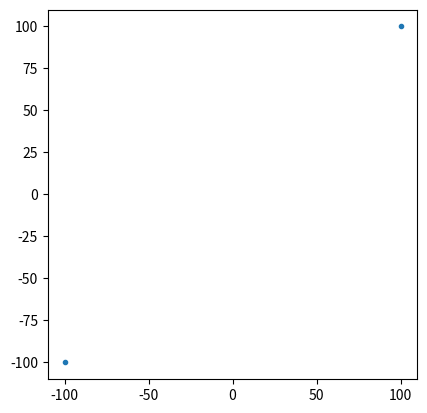

This figure's Python source: (Note: this script raises an exception after producing the figure.)
import matplotlib.pyplot as plt
from math import sin, radians, cos, degrees
from random import random
import json

import matplotlib.animation as animation
import numpy as np

fig, ax = plt.subplots()
plt.gca().set_aspect('equal')

SCALE_SCENE = 10
DISC_RADIUS = 100
CAM_OFFSET = 50 # Pretty sure this can only be done vertically.
REPORT_NAME = "report.json"
FPS = 60
DRAW_DEBUG_CIRCLES = 1
DEBUG_DEROTATE = 0
SHOW_BOTTOM = 0

def cart2pol(p):
    (x,y,z) = p
    rho = np.sqrt(x**2 + y**2)
    phi = np.arctan2(y, x)
    return(rho, phi, z)

def rotate(point, theta):
    [x1, y1] = point
    x2 = x1*cos(theta) - y1*sin(theta)
    y2 = y1*cos(theta) + x1*sin(theta)
    return [x2,y2]
 
def scale_point(somepoint):
    [x,y,z] = somepoint["pos"]
    somepoint["pos"] = [x*SCALE_SCENE,y*SCALE_SCENE,z*SCALE_SCENE]

def collect_visible(point):
    og = point["visibleangles"]
    new = []
    started = False
    d = {}
    for i in range(361):

        if ((i+1)%360 in og) and not started:
            started = True
            d = {
                "start": i+1
            }
            new.append(d)
        if ((i+1)%360 not in og) and started:
            started = False
            d["stop"] = i-1
        if ((i+1)%360 not in og) and not started:
            #nothing interesting here
            pass
        if ((i+1)%360 in og) and not started:
            #nothing interesting here
            pass
        if i == 360 and "stop" not in d:
                d["stop"] = 360
    point["visiblechunks"] = new

def polar2holo(polar):
    """return hologram coordinates in r, cx, cy"""
    (r, theta, z) = polar
    return (z+CAM_OFFSET, r*cos(theta), r*sin(theta)) # z*2 because 30 degree camera angle

def circle_from(point, occlusions):
    def circle_maker(time, bottom=False):
        deg = round(degrees(time))
        if (-(deg+180))%360 in occlusions:
            return [0,0]
        (holor, holocx, holocy) = polar2holo(point)
        offset = 3.14159 if bottom else 0
        newx = holor*sin(time+offset) + holocx 
        newy = holor*cos(time+offset) + holocy 

        # rotate by -time
        if DEBUG_DEROTATE: [newx,newy] = rotate([newx, newy],time)

        return [newx,newy]
    return circle_maker

def update(framenum):

    theta_deg = framenum * 360/FPS
    rad = radians(theta_deg)
    dat = []

    for maker in makers:
        dat.append(maker(rad))
        if SHOW_BOTTOM: dat.append(maker(rad, True))


    # print(theta_deg)
    scat.set_offsets(dat)
    return scat

def plot_circle_at(p, rad, centre):
    x,y = [centre[0]+rad*sin(radians(t)) for t in range(360)], [centre[1]+rad*cos(radians(t)) for t in range(360)]
    p.plot(x,y)
    return

scat = ax.scatter([-DISC_RADIUS,DISC_RADIUS],[-DISC_RADIUS,DISC_RADIUS],marker='.') # this just forces the graph scale to contain all our data
makers = []

report = json.load(open(f"../{REPORT_NAME}"))


for p in report:
    scale_point(p)
    collect_visible(p)

for point in report:
    polar = cart2pol(point['pos'])
    pr,px,py = polar2holo(polar)
    makers.append(circle_from(polar, point['occlusions']))
    if DRAW_DEBUG_CIRCLES: plot_circle_at(ax, pr,(px,py))


plot_circle_at(ax, DISC_RADIUS, [0,0])

ani = animation.FuncAnimation(fig=fig, func=update, frames=FPS+1, interval=100/FPS)
# plt.show()

PAD = 10

# Make an SVG
def make_svg(ps):
    circle_text = ""
    circle_text += f'<svg viewBox="0 0 {(DISC_RADIUS+PAD)*2} {(DISC_RADIUS+PAD)*2}" xmlns="http://www.w3.org/2000/svg">'
    # make it actually show everything
    circle_text += f'<g transform="translate(0,{DISC_RADIUS+PAD})">\n'
    # Disc centre
    circle_text += f'<circle fill="none" stroke="green" stroke-width="0.5px" cx="0" cy="0" r="{DISC_RADIUS}" />\n'
    circle_text += f'<circle fill="none" stroke="green" stroke-width="0.5px"  cx="0" cy="0" r="1" />\n'
    # Vertices
    for p in ps:
        (cr, cx, cy) = polar2holo(cart2pol(p['pos']))
        # circle_text += f'<circle fill="None" stroke="red" cx="{cx}" cy="{cy}" r="{cr}" />\n'


        for d in p["visiblechunks"]:
            print(f"Need arc from {d['start']} to {d['stop']}")
            start = radians(d['start'])
            stop = radians(d['stop'])
            big = 1 if ((d['stop'] - d['start']) >= 180) else 0 # make it always sweep in the correct direction
            x1, y1 = cx + cr*sin(start), cy+ cr*cos(start)
            x2, y2 = cx + cr*sin(stop), cy + cr*cos(stop)
            
            circle_text += f'<path fill="none" stroke="green" stroke-width="0.5px" d="M {x1} {y1} A {cr} {cr} 0 {big} 0 {x2} {y2}" />'


    # Close everything up.
    circle_text += '</g>'
    circle_text += '</svg>'
    with open("test.svg", "w") as f:
        f.write(circle_text)


make_svg(report)


plt.show()
